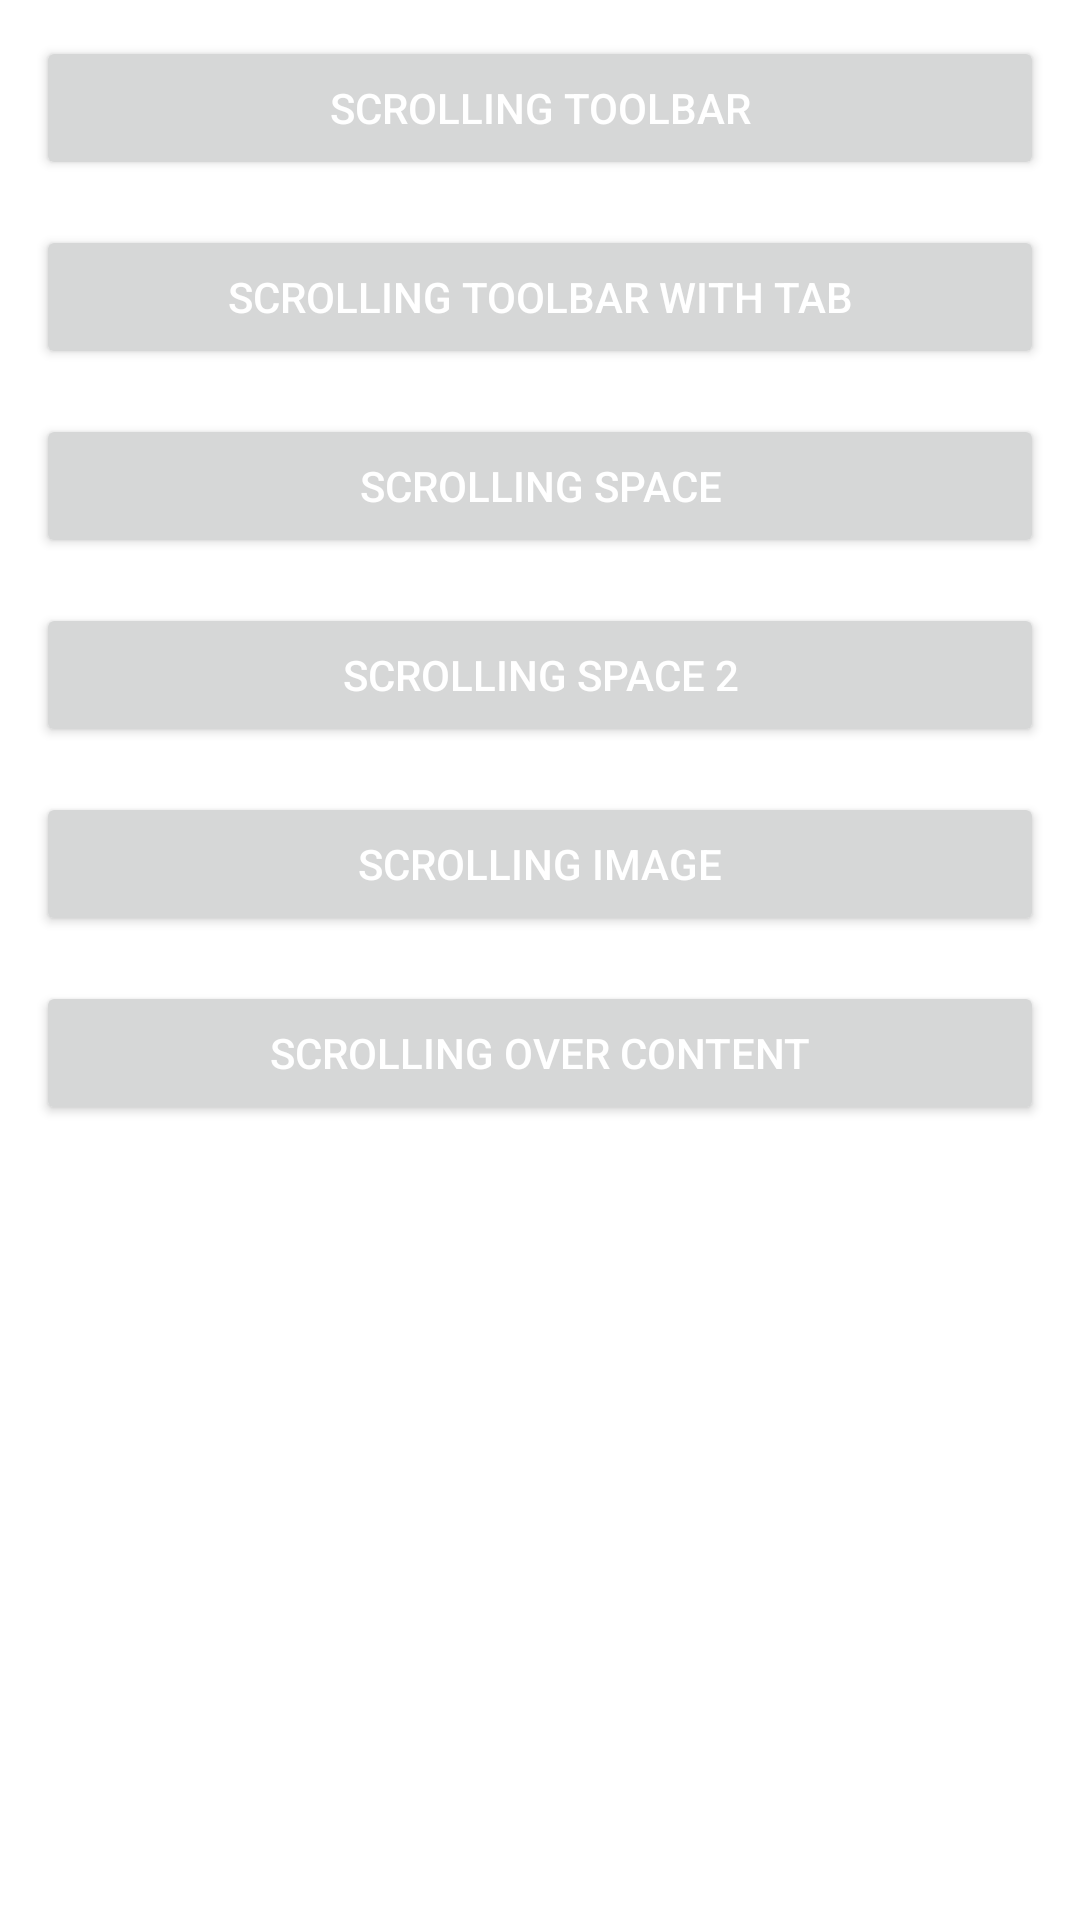

Android layout source for this screen:
<!-- AndroidManifest.xml: application theme Theme.ScrollingBehaviorDemo -->
<!-- res/layout/activity_main.xml -->
<?xml version="1.0" encoding="utf-8"?>
<androidx.constraintlayout.widget.ConstraintLayout xmlns:android="http://schemas.android.com/apk/res/android"
    xmlns:app="http://schemas.android.com/apk/res-auto"
    xmlns:tools="http://schemas.android.com/tools"
    android:layout_width="match_parent"
    android:layout_height="match_parent"
    android:padding="12dp"
    tools:context=".MainActivity">

    <Button
        android:layout_width="match_parent"
        android:layout_height="wrap_content"
        app:layout_constraintTop_toTopOf="parent"
        app:layout_constraintLeft_toLeftOf="parent"
        app:layout_constraintRight_toRightOf="parent"
        android:text="Scrolling Toolbar"
        android:textColor="@color/white"
        android:id="@+id/btn_scToolbar"/>
    <Button
        android:layout_width="match_parent"
        android:layout_height="wrap_content"
         app:layout_constraintTop_toBottomOf="@id/btn_scToolbar"
        android:text="Scrolling Toolbar with Tab"
        android:layout_marginTop="15dp"
        android:textColor="@color/white"
        android:id="@+id/btn_scToolbarwithTab"/>

    <Button
        android:layout_width="match_parent"
        android:layout_height="wrap_content"
        app:layout_constraintTop_toBottomOf="@id/btn_scToolbarwithTab"
        android:text="Scrolling Space"
        android:layout_marginTop="15dp"
        android:textColor="@color/white"
        android:id="@+id/btn_scSpace"/>
    <Button
        android:layout_width="match_parent"
        android:layout_height="wrap_content"
        app:layout_constraintTop_toBottomOf="@id/btn_scSpace"
        android:text="Scrolling Space 2"
        android:layout_marginTop="15dp"
        android:textColor="@color/white"
        android:id="@+id/btn_scSpace2"/>
    <Button
        android:layout_width="match_parent"
        android:layout_height="wrap_content"
        app:layout_constraintTop_toBottomOf="@id/btn_scSpace2"
        android:text="Scrolling Image"
        android:layout_marginTop="15dp"
        android:textColor="@color/white"
        android:id="@+id/btn_scImage"/>
    <Button
        android:layout_width="match_parent"
        android:layout_height="wrap_content"
        app:layout_constraintTop_toBottomOf="@id/btn_scImage"
        android:text="Scrolling Over Content"
        android:layout_marginTop="15dp"
        android:textColor="@color/white"
        android:id="@+id/btn_scOverContent"/>
</androidx.constraintlayout.widget.ConstraintLayout>
<!-- resources referenced by this layout -->
<resources>
  <style name="Theme.ScrollingBehaviorDemo" parent="Theme.MaterialComponents.Light.NoActionBar">
          
          <item name="colorPrimary">@color/purple_500</item>
          <item name="colorPrimaryVariant">@color/purple_700</item>
          <item name="colorOnPrimary">@color/white</item>
          
          <item name="colorSecondary">@color/teal_200</item>
          <item name="colorSecondaryVariant">@color/teal_700</item>
          <item name="colorOnSecondary">@color/black</item>
          
          <item name="android:statusBarColor">?attr/colorPrimaryVariant</item>
          
      </style>
  <!-- not gathered from this repository: default colours our renderer supplied (Android Studio template values) -->
  <color name="purple_500">#FF6200EE</color>
  <color name="purple_700">#FF3700B3</color>
  <color name="teal_200">#FF03DAC5</color>
  <color name="teal_700">#FF018786</color>
  <color name="black">#FF000000</color>
  <color name="white">#FFFFFFFF</color>
</resources>
